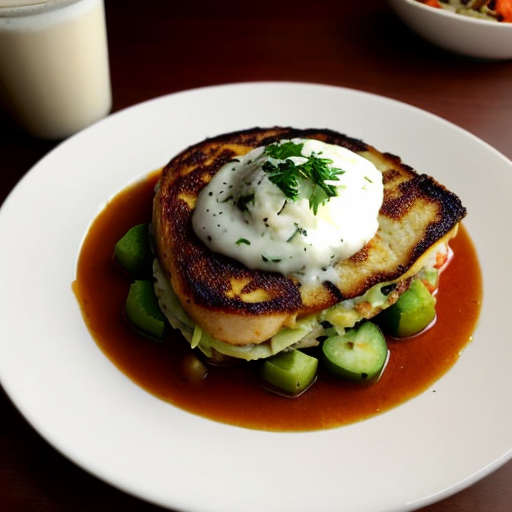
Generation parameters embedded in this image by AUTOMATIC1111 Stable Diffusion web UI or a fork of it (Forge, ...) (PNG 'parameters' text chunk):
amateur photo of a meal, bad photo, bad lighting
Negative prompt: nsfw, nude, bad anatomy
Steps: 30, Sampler: DPM++ 2M SDE Karras, CFG scale: 7, Seed: 2514142414, Size: 512x512, Model hash: 661697d235, Model: cyberrealistic_v30, Version: v1.3.2